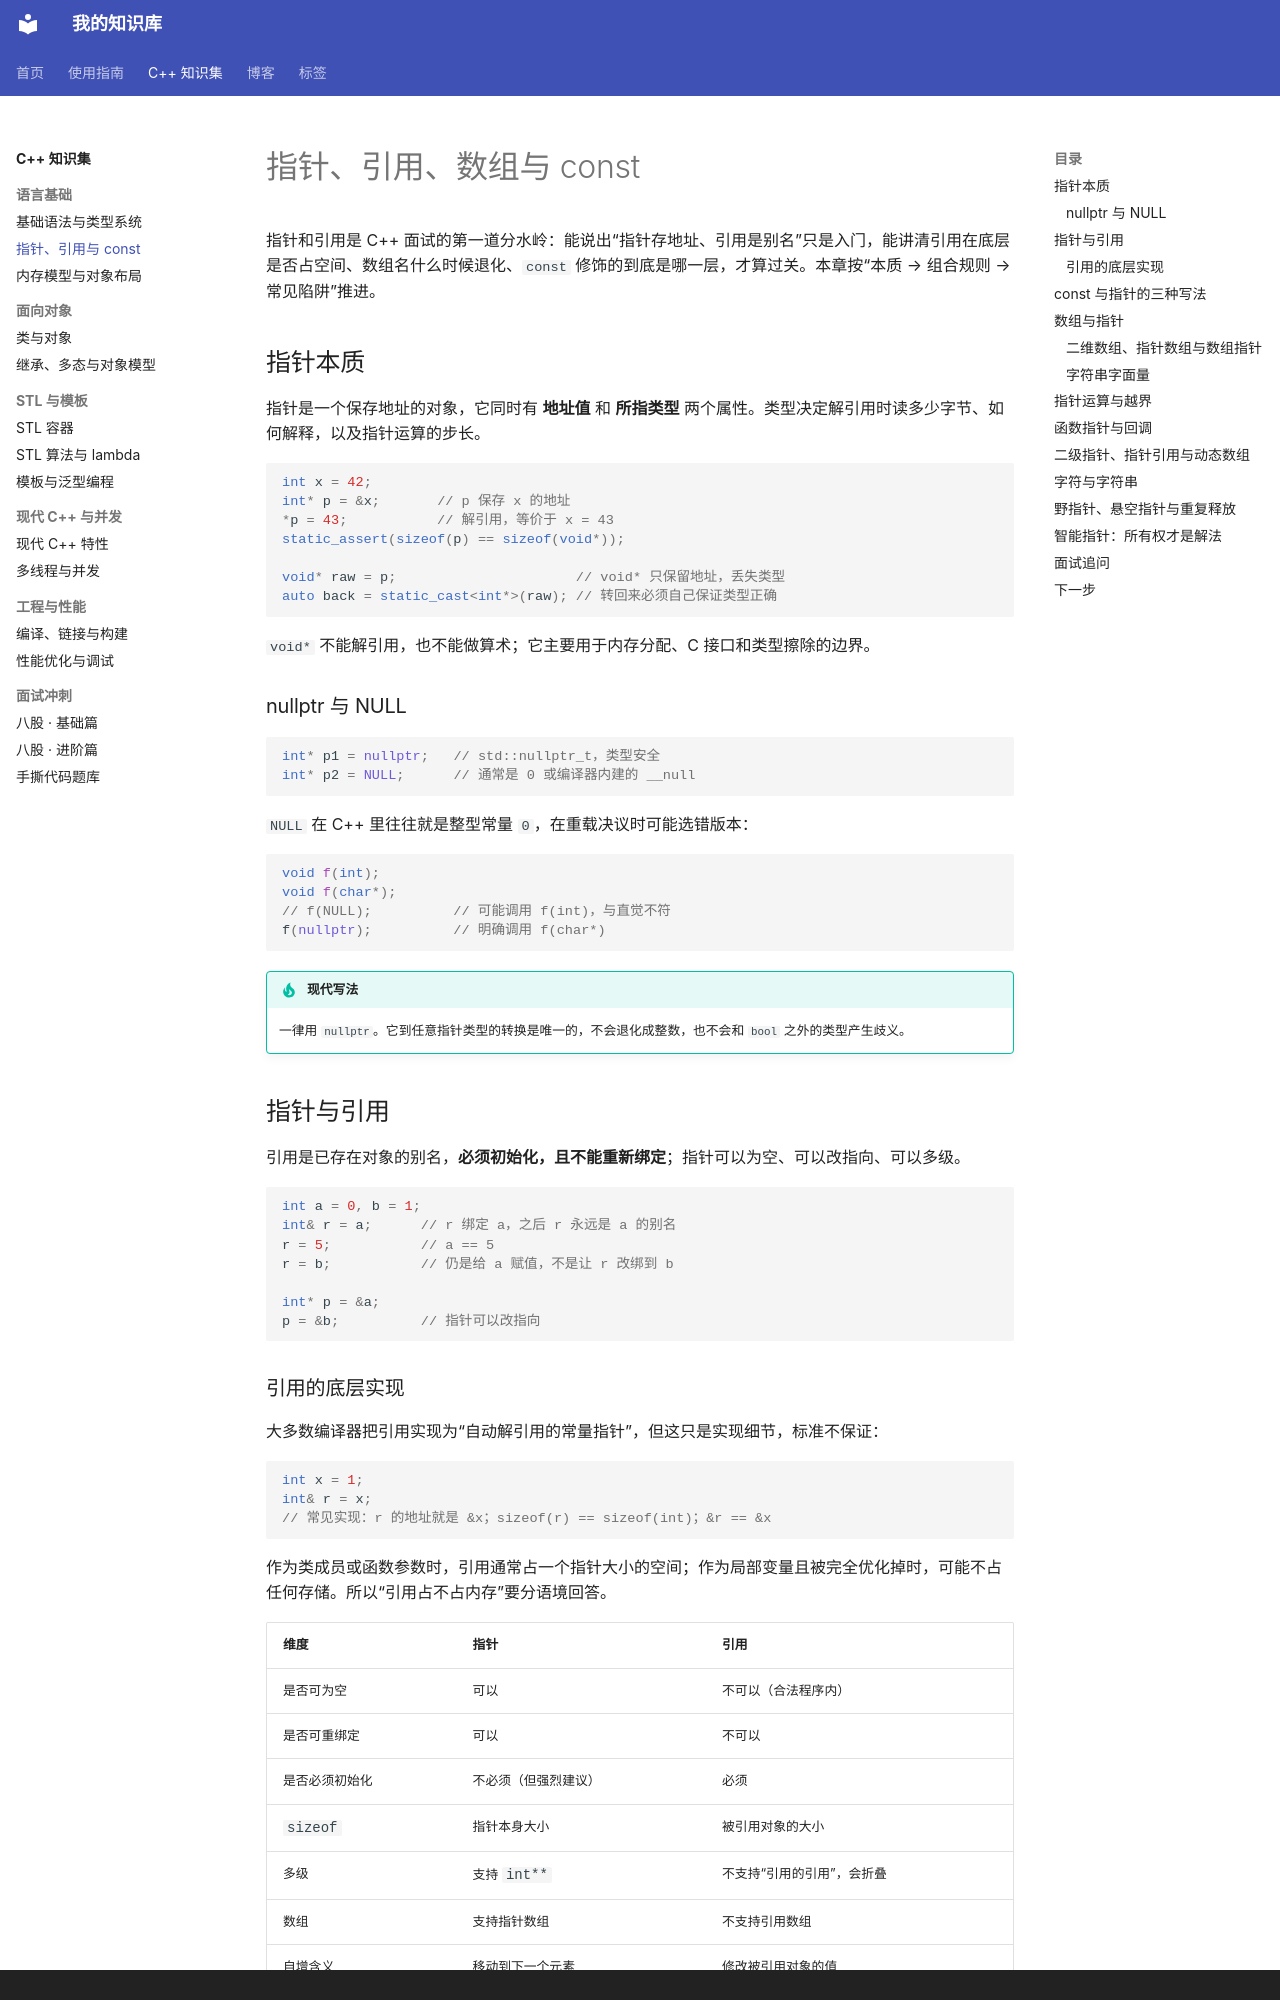

repository: qq2568520309-ai/knowledge-base · page: cpp/pointers/index.html · generator: mkdocs · copyright: Copyright © 2026 WuYihui

---
title: 指针、引用、数组与 const
tags:
  - C++
  - 基础
  - 指针
---

# 指针、引用、数组与 const

指针和引用是 C++ 面试的第一道分水岭：能说出“指针存地址、引用是别名”只是入门，能讲清引用在底层是否占空间、数组名什么时候退化、`const` 修饰的到底是哪一层，才算过关。本章按“本质 → 组合规则 → 常见陷阱”推进。

## 指针本质

指针是一个保存地址的对象，它同时有 **地址值** 和 **所指类型** 两个属性。类型决定解引用时读多少字节、如何解释，以及指针运算的步长。

```cpp
int x = 42;
int* p = &x;       // p 保存 x 的地址
*p = 43;           // 解引用，等价于 x = 43
static_assert(sizeof(p) == sizeof(void*));

void* raw = p;                      // void* 只保留地址，丢失类型
auto back = static_cast<int*>(raw); // 转回来必须自己保证类型正确
```

`void*` 不能解引用，也不能做算术；它主要用于内存分配、C 接口和类型擦除的边界。

### nullptr 与 NULL

```cpp
int* p1 = nullptr;   // std::nullptr_t，类型安全
int* p2 = NULL;      // 通常是 0 或编译器内建的 __null
```

`NULL` 在 C++ 里往往就是整型常量 `0`，在重载决议时可能选错版本：

```cpp
void f(int);
void f(char*);
// f(NULL);          // 可能调用 f(int)，与直觉不符
f(nullptr);          // 明确调用 f(char*)
```

!!! tip "现代写法"
    一律用 `nullptr`。它到任意指针类型的转换是唯一的，不会退化成整数，也不会和 `bool` 之外的类型产生歧义。

## 指针与引用

引用是已存在对象的别名，**必须初始化，且不能重新绑定**；指针可以为空、可以改指向、可以多级。

```cpp
int a = 0, b = 1;
int& r = a;      // r 绑定 a，之后 r 永远是 a 的别名
r = 5;           // a == 5
r = b;           // 仍是给 a 赋值，不是让 r 改绑到 b

int* p = &a;
p = &b;          // 指针可以改指向
```
